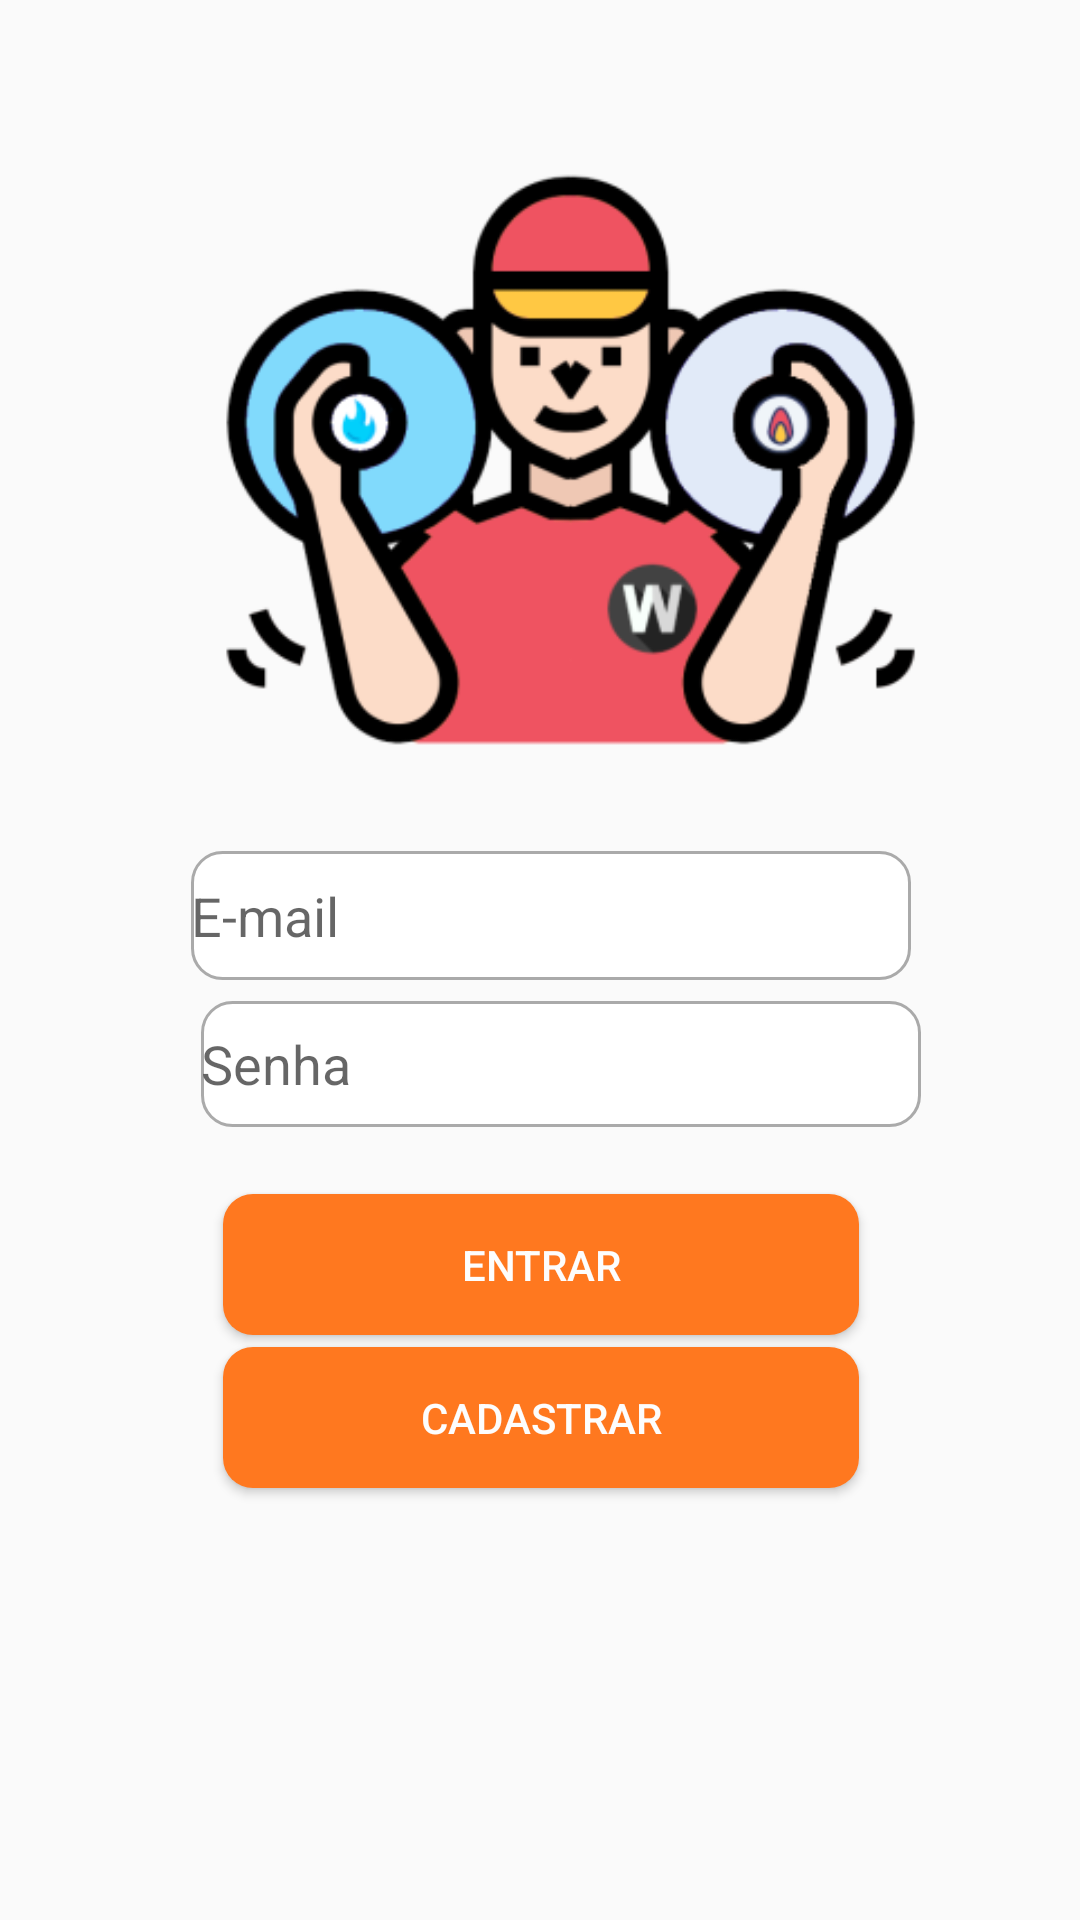

Here is an Android app screen rendered from its layout file. Give the layout XML and the strings, colors and styles it references.
<!-- AndroidManifest.xml: application theme Theme.DiskGasEAgua -->
<!-- res/layout/activity_tela_login.xml -->
<?xml version="1.0" encoding="utf-8"?>
<androidx.constraintlayout.widget.ConstraintLayout xmlns:android="http://schemas.android.com/apk/res/android"
    xmlns:app="http://schemas.android.com/apk/res-auto"
    xmlns:tools="http://schemas.android.com/tools"
    android:layout_width="match_parent"
    android:layout_height="match_parent"
    tools:context=".view.Login">

    <Button
        android:id="@+id/btEntrar"
        style="@style/Widget.AppCompat.Button"
        android:layout_width="212dp"
        android:layout_height="47dp"
        android:background="@drawable/design_bts"
        android:text="Entrar"
        android:textColor="#FDFDFD"
        app:layout_constraintBottom_toBottomOf="parent"
        app:layout_constraintEnd_toEndOf="parent"
        app:layout_constraintHorizontal_bias="0.502"
        app:layout_constraintStart_toStartOf="parent"
        app:layout_constraintTop_toTopOf="parent"
        app:layout_constraintVertical_bias="0.671" />

    <Button
        android:id="@+id/btCadastrar"
        style="@style/Widget.AppCompat.Button"
        android:layout_width="212dp"
        android:layout_height="47dp"
        android:background="@drawable/design_bts"
        android:text="Cadastrar"
        android:textColor="#FDFDFD"
        app:layout_constraintBottom_toBottomOf="parent"
        app:layout_constraintEnd_toEndOf="parent"
        app:layout_constraintHorizontal_bias="0.502"
        app:layout_constraintStart_toStartOf="parent"
        app:layout_constraintTop_toTopOf="parent"
        app:layout_constraintVertical_bias="0.757" />

    <EditText
        android:id="@+id/tfEmailLogin"
        android:layout_width="240dp"
        android:layout_height="43dp"
        android:layout_marginStart="98dp"
        android:layout_marginEnd="104dp"
        android:background="@drawable/custom_inputs"
        android:drawableStart="@drawable/ic_pessoa"
        android:drawablePadding="12dp"
        android:ems="10"
        android:hint="E-mail"
        android:inputType="text"
        app:layout_constraintBottom_toBottomOf="parent"
        app:layout_constraintEnd_toEndOf="parent"
        app:layout_constraintHorizontal_bias="0.419"
        app:layout_constraintStart_toStartOf="parent"
        app:layout_constraintTop_toTopOf="parent"
        app:layout_constraintVertical_bias="0.475" />

    <EditText
        android:id="@+id/tfSenhaLogin"
        android:layout_width="240dp"
        android:layout_height="42dp"
        android:layout_marginStart="96dp"
        android:layout_marginEnd="106dp"
        android:background="@drawable/custom_inputs"
        android:drawableStart="@drawable/ic_baseline_lock_24"
        android:drawablePadding="12dp"
        android:ems="10"
        android:hint="Senha"
        android:inputType="textPassword"
        app:layout_constraintBottom_toBottomOf="parent"
        app:layout_constraintEnd_toEndOf="parent"
        app:layout_constraintHorizontal_bias="0.354"
        app:layout_constraintStart_toStartOf="parent"
        app:layout_constraintTop_toTopOf="parent"
        app:layout_constraintVertical_bias="0.558" />

    <androidx.constraintlayout.widget.Guideline
        android:id="@+id/guideline2"
        android:layout_width="wrap_content"
        android:layout_height="wrap_content"
        android:orientation="vertical"
        app:layout_constraintGuide_begin="20dp" />

    <androidx.constraintlayout.widget.Guideline
        android:id="@+id/guideline3"
        android:layout_width="wrap_content"
        android:layout_height="wrap_content"
        android:orientation="horizontal"
        app:layout_constraintGuide_begin="20dp" />

    <ImageView
        android:id="@+id/imageView"
        android:layout_width="298dp"
        android:layout_height="242dp"
        app:layout_constraintBottom_toTopOf="@+id/tfEmailLogin"
        app:layout_constraintEnd_toEndOf="parent"
        app:layout_constraintHorizontal_bias="0.387"
        app:layout_constraintStart_toStartOf="@+id/guideline2"
        app:layout_constraintTop_toTopOf="@+id/guideline3"
        app:layout_constraintVertical_bias="0.492"
        app:srcCompat="@mipmap/ic_launcher_foreground" />

</androidx.constraintlayout.widget.ConstraintLayout>
<!-- resources referenced by this layout -->
<resources>
  <!-- drawable custom_inputs (drawable) -->
  <?xml version="1.0" encoding="utf-8"?>
  <selector xmlns:android="http://schemas.android.com/apk/res/android">
  
      <item android:state_enabled="true" android:state_focused="true">
          <shape android:shape="rectangle">
              <solid android:color="@android:color/white"/>
              <corners android:radius="10dp"/>
              <stroke android:color="#FF781F" android:width="2dp"/>
          </shape>
      </item>
  
      <item android:state_enabled="true" >
          <shape android:shape="rectangle">
              <solid android:color="@android:color/white"/>
              <corners android:radius="10dp"/>
              <stroke android:color="@android:color/darker_gray" android:width="1dp"/>
          </shape>
      </item>
  
  </selector>
  <!-- drawable design_bts (drawable) -->
  <?xml version="1.0" encoding="utf-8"?>
  <shape xmlns:android="http://schemas.android.com/apk/res/android">
      <solid android:color="#FF781F"/>
      <corners
          android:topRightRadius="10dp"
          android:topLeftRadius="10dp"
          android:bottomLeftRadius="10dp"
          android:bottomRightRadius="10dp"
  
          />
  </shape>
  <!-- mipmap ic_launcher_foreground: png bitmap (mipmap-hdpi, 14564 bytes) -->
  <style name="Theme.DiskGasEAgua" parent="Theme.AppCompat.Light.NoActionBar">
          
          <item name="colorPrimary">@color/purple_500</item>
          <item name="colorPrimaryVariant">@color/purple_700</item>
          <item name="colorOnPrimary">@color/white</item>
          
          <item name="colorSecondary">@color/teal_200</item>
          <item name="colorSecondaryVariant">@color/teal_700</item>
          <item name="colorOnSecondary">@color/black</item>
          
          <item name="android:statusBarColor" tools:targetApi="l">?attr/colorPrimaryVariant</item>
          
      </style>
  <!-- not gathered from this repository: default colours our renderer supplied (Android Studio template values) -->
  <color name="purple_500">#FF6200EE</color>
  <color name="purple_700">#FF3700B3</color>
  <color name="teal_200">#FF03DAC5</color>
  <color name="teal_700">#FF018786</color>
  <color name="black">#FF000000</color>
  <color name="white">#FFFFFFFF</color>
</resources>
